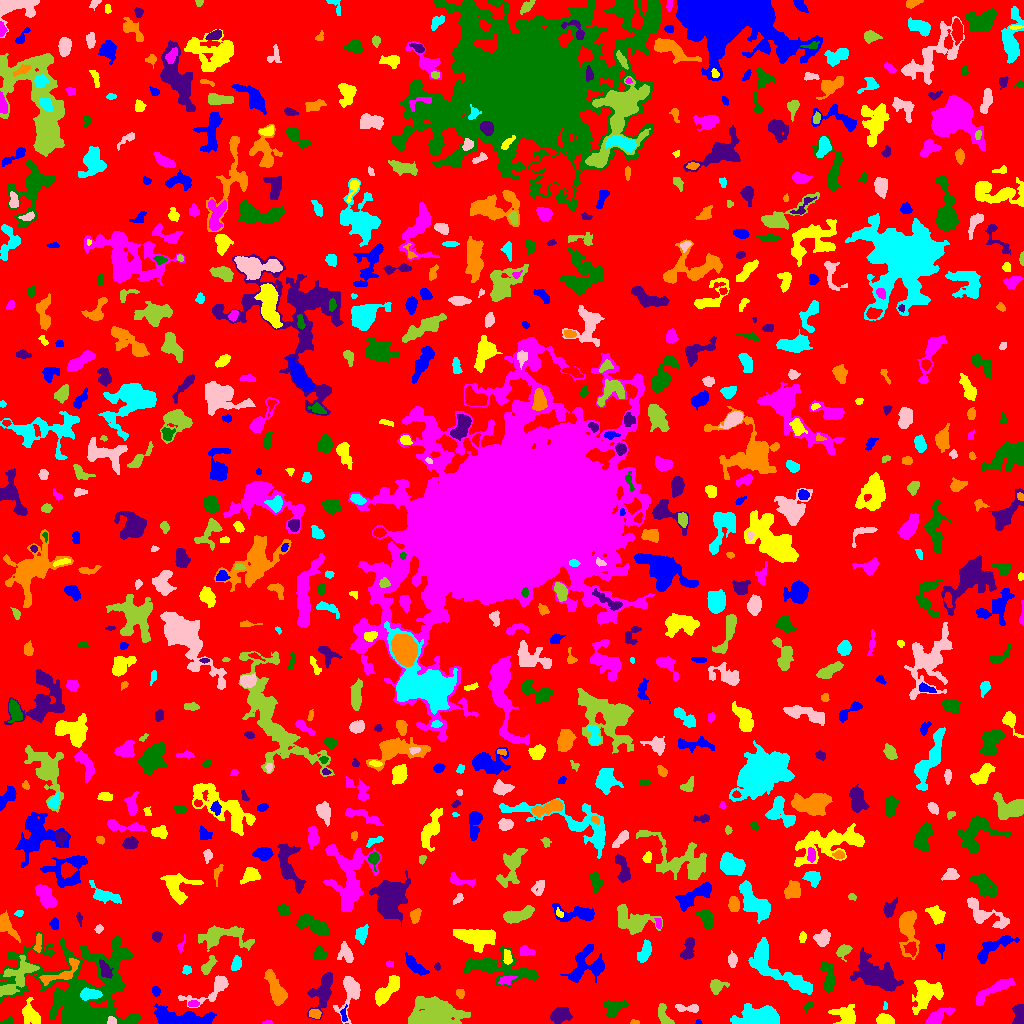

Data behind this chart, as committed beside it:
ID, X, Y, A, B, theta, total_flux, mu_max, mu_median, mu_mean, R_fwhm, R_e, R10, R90, x_start, x_end, y_start, y_end, area, greylevel
0, 509.2, 497.1, 301.1, 294.9, 0.5808, 1298531, 11.0, 1.0, 1.746, 55.35, 228.3, 86.25, 370, 0, 1023, 0, 1023, 743605, 1.746
1, 698.4, 1.355, 1.365, 1.229, -0.1497, 31.0, 2.0, 1.0, 1.069, 2.706, 1.493, 0.5642, 2.459, 695, 702, 0, 4, 29, 6.069
2, 30.29, 8.366, 5.955, 3.866, -1.048, 1058, 8.0, 3.0, 3.48, 6.933, 5.262, 2.111, 8.176, 22, 40, 0, 26, 304, 7.48
3, 267.9, 1.0, 2.258, 0.9641, 0.04807, 115.0, 6.0, 3.0, 3.026, 2.646, 1.784, 0.5642, 2.821, 262, 272, 0, 3, 38, 10.03
4, 7.967, 1.917, 3.189, 1.727, 0.2622, 121.0, 3.0, 2.0, 1.658, 3.478, 2.646, 1.128, 4.146, 0, 13, 0, 7, 73, 5.658
5, 559.9, 8.329, 4.497, 3.338, 0.3941, 1083, 10.0, 4.0, 3.91, 6.103, 4.951, 1.954, 7.674, 550, 572, 0, 16, 277, 8.91
6, 634.6, 1.211, 2.389, 1.103, -0.05429, 109.0, 5.0, 3.0, 2.725, 2.706, 1.954, 0.7979, 3.038, 630, 639, 0, 4, 40, 6.725
7, 758.9, 7.835, 10.54, 4.62, 0.06983, 3838, 15.0, 5.0, 5.39, 6.817, 8.058, 2.985, 12.93, 730, 779, 0, 20, 712, 8.39
8, 112.3, 2.653, 2.064, 1.758, -0.9789, 121.0, 5.0, 2.0, 1.806, 2.394, 2.185, 0.7979, 3.568, 107, 116, 0, 7, 67, 11.81
9, 664.3, 6.987, 6.777, 2.643, -1.187, 479.0, 7.0, 2.0, 2.419, 3.656, 3.949, 1.382, 6.699, 658, 674, 0, 20, 198, 6.419
10, 587.0, 1.833, 2.613, 1.521, -0.1891, 72.0, 2.0, 1.0, 0.9351, 3.909, 2.326, 0.9772, 3.568, 582, 591, 0, 7, 77, 5.935
11, 179.2, 5.356, 16.24, 3.695, -0.07594, 3167, 10.0, 4.0, 4.524, 10.16, 8.33, 3.338, 12.93, 154, 216, 0, 20, 700, 7.524
12, 885.1, 3.422, 3.591, 2.275, -0.04937, 1322, 21.0, 7.0, 7.916, 4.222, 3.568, 1.382, 5.781, 876, 894, 0, 10, 167, 11.92
13, 937, 6.295, 6.857, 2.685, 0.5706, 745.0, 7.0, 2.0, 2.79, 5.352, 4.82, 1.871, 7.695, 925, 954, 0, 16, 267, 6.79
14, 808.4, 17.81, 3.043, 1.539, 0.8094, 210.0, 6.0, 3.0, 3.182, 3.742, 2.706, 0.9772, 4.107, 804, 813, 11, 23, 66, 7.182
15, 1019, 9.919, 5.228, 2.658, 1.555, 577.0, 7.0, 3.0, 2.828, 4.297, 4.442, 1.596, 6.91, 1012, 1023, 0, 19, 204, 6.828
16, 314.6, 9.789, 2.941, 2.203, -0.1364, 502.0, 9.0, 5.0, 4.781, 4.442, 3.338, 1.262, 5.015, 309, 321, 5, 14, 105, 11.78
17, 885.2, 18.11, 2.084, 1.053, 1.536, 83.0, 4.0, 2.0, 2.306, 2.764, 1.871, 0.7979, 2.877, 883, 887, 14, 22, 36, 7.306
18, 687.2, 15.28, 6.965, 1.827, -0.07824, 313.0, 5.0, 2.0, 2.019, 3.949, 3.785, 1.382, 6.129, 675, 698, 11, 19, 155, 6.019
19, 433, 8.616, 11.79, 6.714, 0.1011, 11162, 34.0, 7.0, 9.255, 7.269, 9.474, 3.338, 16.5, 408, 470, 0, 27, 1206, 11.26
20, 537.3, 19.9, 1.547, 1.176, -1.263, 84.0, 6.0, 2.0, 2.333, 2.257, 1.596, 0.5642, 2.706, 535, 540, 17, 23, 36, 6.333
21, 343.7, 8.156, 3.882, 1.485, -1.55, 211.0, 6.0, 3.0, 2.74, 3.656, 2.706, 0.9772, 4.222, 340, 347, 2, 19, 77, 9.74
22, 845.2, 7.012, 5.468, 4.121, -0.3259, 1125, 8.0, 3.0, 3.28, 6.555, 5.109, 2.111, 8.234, 828, 855, 0, 19, 343, 7.28
23, 193.1, 19.69, 2.792, 1.626, 0.03135, 231.0, 6.0, 3.0, 3.254, 3.909, 2.821, 1.128, 4.222, 188, 199, 17, 23, 71, 8.254
24, 613.8, 16.58, 6.054, 3.849, 0.2777, 870.0, 7.0, 3.0, 3.129, 5.293, 5.528, 2.034, 8.444, 603, 628, 6, 23, 278, 6.129
25, 322.9, 32.81, 11.13, 4.48, 1.223, 2153, 12.0, 4.0, 4.14, 6.024, 7.136, 2.523, 11.18, 307, 332, 4, 51, 520, 8.14
26, 460.1, 29.97, 2.259, 1.948, -0.8526, 173.0, 5.0, 2.0, 2.338, 2.932, 2.585, 0.9772, 4.184, 456, 464, 25, 34, 74, 6.338
27, 90.25, 29.29, 5.124, 2.432, 0.01762, 1262, 12.0, 6.0, 5.953, 5.89, 4.514, 1.871, 7.001, 80, 102, 23, 36, 212, 14.95
28, 349.5, 33.21, 10.76, 4.746, 1.388, 1254, 9.0, 2.0, 2.812, 5.441, 5.754, 2.111, 9.69, 333, 360, 0, 47, 446, 7.812
29, 716.3, 37.24, 3.524, 2.891, 0.2682, 616.0, 9.0, 3.0, 3.33, 4.549, 3.656, 1.382, 6.024, 710, 729, 29, 44, 185, 7.33
30, 671.2, 46.74, 7.298, 2.413, -1.545, 895.0, 6.0, 3.0, 2.934, 7.069, 5.109, 2.111, 8.156, 666, 677, 27, 60, 305, 6.934
31, 155.7, 32.4, 2.542, 1.932, -1.115, 221.0, 5.0, 3.0, 2.833, 3.785, 2.877, 1.128, 4.406, 152, 160, 27, 37, 78, 6.833
32, 925.4, 29.59, 7.529, 5.594, 0.8821, 3202, 16.0, 4.0, 5.181, 6.933, 6.77, 2.585, 11.81, 912, 943, 9, 43, 618, 8.181
33, 994.4, 33.97, 12.8, 2.74, 0.5376, 1192, 6.0, 3.0, 3.088, 8.722, 6.408, 2.523, 9.853, 976, 1015, 18, 45, 386, 6.088
34, 495, 56.34, 19.16, 6.118, -0.156, 3583, 13.0, 3.0, 3.725, 6.077, 8.885, 3.09, 15.12, 463, 538, 36, 77, 962, 6.725
35, 877.9, 47.08, 11.87, 5.459, -0.5165, 3686, 12.0, 3.0, 3.708, 9.202, 8.538, 3.241, 14.06, 850, 903, 32, 76, 994, 7.708
36, 276.1, 33.98, 8.869, 3.091, -1.159, 1805, 9.0, 4.0, 4.178, 7.715, 6.206, 2.523, 9.788, 264, 287, 18, 54, 432, 9.178
37, 773.2, 57.05, 21.55, 6.656, -0.6595, 3533, 9.0, 3.0, 3.484, 9.236, 9.821, 3.785, 15.82, 748, 812, 29, 86, 1014, 6.484
38, 211.3, 33.36, 14.88, 5.076, 0.5319, 816.0, 5.0, 2.0, 2.02, 6.024, 6.024, 2.394, 9.95, 178, 228, 16, 48, 404, 6.02
39, 17.96, 46.8, 12.65, 5.336, 0.8143, 1668, 9.0, 2.0, 2.743, 5.557, 7.291, 2.706, 11.71, 0, 39, 27, 68, 608, 8.743
40, 251.3, 21.17, 14.76, 11.52, 0.8779, 4191, 10.0, 3.0, 3.095, 8.463, 11.42, 3.989, 18.33, 226, 288, 0, 55, 1354, 6.095
41, 586.2, 57.98, 10.18, 8.016, 0.604, 1634, 7.0, 2.0, 2.483, 7.136, 7.695, 2.932, 12.13, 560, 604, 41, 79, 658, 7.483
42, 386.8, 33.01, 9.346, 3.216, 0.8546, 1466, 8.0, 4.0, 3.656, 8.137, 6.333, 2.459, 9.788, 375, 399, 17, 48, 401, 7.656
43, 506.8, 43.76, 4.554, 2.075, 0.3426, 261.0, 4.0, 2.0, 2.175, 5.614, 3.7, 1.382, 5.499, 498, 517, 39, 48, 120, 7.175
44, 827.8, 47.43, 8.885, 2.963, -1.454, 1060, 8.0, 3.0, 3.387, 6.457, 5.585, 2.111, 8.849, 820, 835, 31, 62, 313, 6.387
45, 437.5, 56.9, 1.824, 1.53, -1.529, 86.0, 5.0, 2.0, 1.87, 1.954, 1.954, 0.5642, 3.385, 434, 440, 53, 61, 46, 5.87
46, 60.81, 50.07, 12.6, 3.706, 0.4694, 735.0, 5.0, 2.0, 2.201, 6.433, 5.557, 2.185, 8.63, 39, 79, 38, 65, 334, 9.201
47, 186.5, 53.44, 2.156, 2.097, -1.517, 184.0, 5.0, 2.0, 2.453, 3.29, 2.646, 0.9772, 4.146, 182, 191, 49, 58, 75, 6.453
48, 732.4, 63.08, 3.262, 2.092, -1.53, 320.0, 6.0, 2.0, 2.623, 4.26, 3.29, 1.262, 5.202, 728, 737, 56, 73, 122, 6.623
49, 208.1, 57.98, 5.399, 2.079, 0.9799, 529.0, 7.0, 3.0, 3.149, 4.983, 3.989, 1.596, 6.129, 201, 217, 49, 68, 168, 8.149
50, 451.6, 65.21, 3.83, 2.056, 1.117, 311.0, 5.0, 2.0, 2.449, 4.334, 3.478, 1.382, 5.352, 446, 457, 56, 71, 127, 6.449
51, 414.7, 57.82, 6.54, 2.329, -0.7306, 517.0, 5.0, 2.0, 2.076, 5.293, 4.652, 1.871, 7.442, 405, 429, 48, 71, 249, 6.076
52, 507.3, 66.19, 3.658, 1.885, -1.438, 195.0, 4.0, 2.0, 1.726, 4.652, 3.29, 1.262, 4.983, 503, 512, 59, 74, 113, 8.726
53, 388.8, 59.5, 1.272, 1.196, -0.0, 38.0, 3.0, 1.0, 0.8085, 1.954, 1.596, 0.5642, 2.523, 386, 393, 57, 63, 47, 6.809
54, 81.59, 32.02, 30.04, 24.54, -0.1791, 16937, 17.0, 3.0, 3.828, 8.992, 19.71, 6.457, 32.69, 0, 140, 0, 92, 4425, 6.828
55, 105, 53.19, 4.752, 2.49, -1.105, 562.0, 7.0, 3.0, 3.306, 4.514, 4.184, 1.596, 6.507, 99, 113, 45, 64, 170, 11.31
56, 907.7, 97, 11.47, 4.179, -1.538, 1588, 9.0, 2.0, 2.882, 6.457, 6.507, 2.459, 10.67, 899, 919, 64, 113, 551, 6.882
57, 236.1, 59.39, 3.326, 2.147, 1.318, 514.0, 9.0, 3.5, 3.894, 3.989, 3.385, 1.262, 5.323, 231, 241, 53, 68, 132, 8.894
58, 345.8, 69.49, 4.878, 3.325, -1.105, 418.0, 5.0, 2.0, 1.944, 4.184, 4.334, 1.693, 7.069, 337, 353, 61, 82, 215, 5.944
59, 843.5, 72.95, 3.537, 2.493, 0.5696, 376.0, 5.0, 2.0, 2.41, 4.886, 3.613, 1.493, 5.614, 836, 852, 62, 79, 156, 6.41
... 711 more rows
